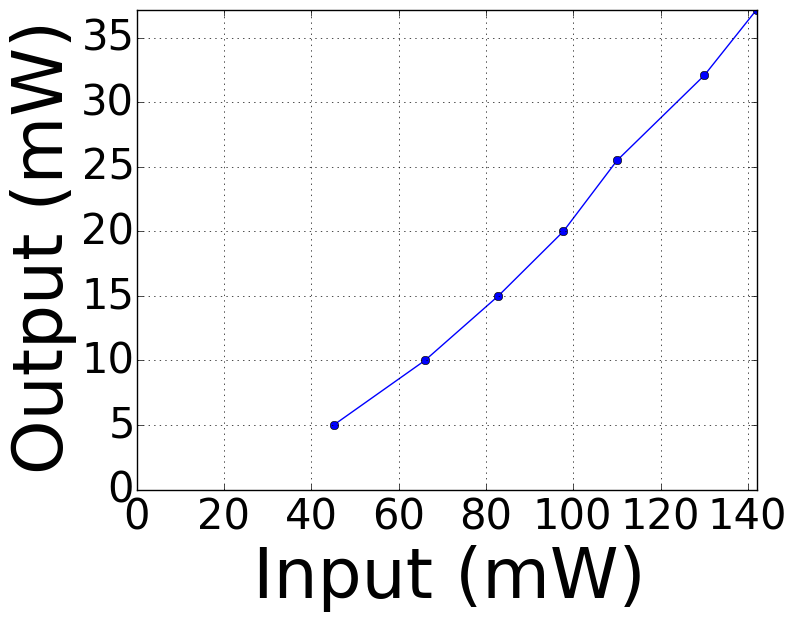

Values plotted in this chart, from the file beside it:
142, 37.2
130, 32.1
110, 25.5
97.7, 20.0
82.8, 15.0
66.0, 10.0
45.2, 5.02
